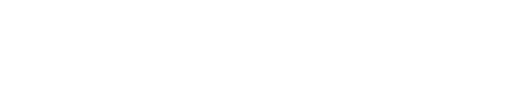
t = 0.00 s
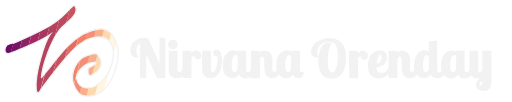
t = 8.50 s
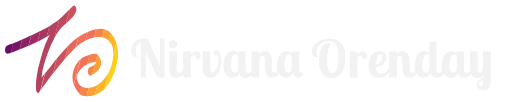
t = 10.00 s

The animated SVG that drew these frames (rendered in a browser with its animation timeline set to each time). Animation: 17 CSS @keyframes rules; frames cover the first 10.00 s.

<?xml version="1.0" encoding="utf-8"?>
<!-- Generator: Adobe Illustrator 23.0.2, SVG Export Plug-In . SVG Version: 6.00 Build 0)  -->
<svg version="1.1" xmlns="http://www.w3.org/2000/svg" xmlns:xlink="http://www.w3.org/1999/xlink" x="0px" y="0px"
	 viewBox="0 0 400 80" style="enable-background:new 0 0 400 80;" xml:space="preserve">
<style type="text/css">
	.st0{fill:transparent;
				-webkit-animation: color15 2s forwards 8.5s;
			-moz-animation: color15 2s forwards 8.5s;
			-o-animation: color15 2s forwards 8.5s;
			animation: color15 2s forwards 8.5s;
	}
	.st1{fill:transparent;
	
				-webkit-animation: color14 2s forwards 8.25s;
			-moz-animation: color14 2s forwards 8.25s;
			-o-animation: color14 2s forwards 8.25s;
			animation: color14 2s forwards 8.25s;
			}
	.st2{fill:transparent;
	
				-webkit-animation: color13 2s forwards 8s;
			-moz-animation: color13 2s forwards 8s;
			-o-animation: color13 2s forwards 8s;
			animation: color13 2s forwards 8s;
			}
	.st3{fill:transparent;
				-webkit-animation: color12 2s forwards 7.75s;
			-moz-animation: color12 2s forwards 7.75s;
			-o-animation: color12 2s forwards 7.75;
			animation: color12 2s forwards 7.75s;
	}
	.st4{fill:transparent;
				-webkit-animation: color11 2s forwards 7.5s;
			-moz-animation: color11 2s forwards 7.5s;
			-o-animation: color11 2s forwards 7.5s;
			animation: color11 2s forwards 7.5s;
	}
	.st5{fill:transparent;
				-webkit-animation: color10 2s forwards 7.25s;
			-moz-animation: color10 2s forwards 7.25s;
			-o-animation: color10 2s forwards 7.25s;
			animation: color10 2s forwards 7.25s;
	}
	.st6{fill:transparent;
				-webkit-animation: color9 2s forwards 7s;
			-moz-animation: color9 2s forwards 7s;
			-o-animation: color9 2s forwards 7s;
			animation: color9 2s forwards 7s;
	}
	.st7{fill:transparent;
				-webkit-animation: color8 2s forwards 6.75s;
			-moz-animation: color8 2s forwards 6.75s;
			-o-animation: color8 2s forwards 6.75s;
			animation: color8 2s forwards 6.75s;
	}
	.st8{fill:transparent;
				-webkit-animation: color7 2s forwards 6.5s;
			-moz-animation: color7 2s forwards 6.5s;
			-o-animation: color7 2s forwards 6.5s;
			animation: color7 2s forwards 6.5s;
	}
	.st9{fill:transparent;
				-webkit-animation: color6 2s forwards 6.25s;
			-moz-animation: color6 2s forwards 6.25s;
			-o-animation: color6 2s forwards 6.25s;
			animation: color6 2s forwards 6.25s;
	}
	.st10{fill:transparent;
				-webkit-animation: color5 2s forwards 6s;
			-moz-animation: color5 2s forwards 6s;
			-o-animation: color5 2s forwards 6s;
			animation: color5 2s forwards 6s;
	}
	.st11{fill:transparent;
				-webkit-animation: color4 2s forwards 5.75s;
			-moz-animation: color4 2s forwards 5.75s;
			-o-animation: color4 2s forwards 5.75s;
			animation: color4 2s forwards 5.75s;
	}
	.st12{fill:transparent;
				-webkit-animation: color3 2s forwards 5.5s;
			-moz-animation: color3 2s forwards 5.5s;
			-o-animation: color3 2s forwards 5.5s;
			animation: color3 2s forwards 5.5s;
	}
	.st13{fill:transparent;
				-webkit-animation: color2 2s forwards 5.25s;
			-moz-animation: color2 2s forwards 5.25s;
			-o-animation: color2 2s forwards 5.25s;
			animation: color2 2s forwards 5.25s;
	}
	.st14{fill:transparent;
			-webkit-animation: color1 2s forwards 5s;
			-moz-animation: color1 2s forwards 5s;
			-o-animation: color1 2s forwards 5s;
			animation: color1 2s forwards 5s;
	}
	.st15{fill:transparent;
			-webkit-animation: nombre 5s forwards 4s;
			-moz-animation: nombre 5s forwards 4s;
			-o-animation: nombre 5s forwards 4s;
			animation: nombre 5s forwards 4s;
	}
	.st16{fill:none;
	stroke:#f2f2f2;
	stroke-dasharray: 600;
	stroke-dashoffset: 0;
	stroke-miterlimit:10;
		-webkit-animation: contorno 10s forwards;
		-moz-animation: contorno 10s forwards;
		-o-animation: contorno 10s forwards;
		animation: contorno 10s forwards;
	}
	@-webkit-keyframes contorno {
			0% {
				stroke-dashoffset: 600;
			}
			90% {
				stroke: #f2f2f2;
			}

			100% {
				stroke-dashoffset: 0;
				stroke: transparent;
			}
		}

		@-keyframes contorno {
			0% {
				stroke-dashoffset: 600;
			}
			90% {
				stroke: #525252;
			}

			100% {
				stroke-dashoffset: 0;
				stroke: transparent;
			}
		}
		@-webkit-keyframes nombre {
			from {
				fill: transparent;
			}

			to {
				fill: #f2f2f2;
			}
		}

		@-keyframes nombre {
			from {
				fill: transparent;
			}

			to {
				fill: #f2f2f2;
			}
		}
		@-webkit-keyframes color1 {
			from {
				fill: transparent;
			}

			to {
				fill: #6E0D66;
			}
		}

		@-keyframes color1 {
			from {
				fill: transparent;
			}

			to {
				fill:#6E0D66;
			}
		}
		@-webkit-keyframes color2 {
			from {
				fill: transparent;
			}

			to {
				fill: #791565;
			}
		}

		@-keyframes color2 {
			from {
				fill: transparent;
			}

			to {
				fill:#791565;
			}
		}
		@-webkit-keyframes color3 {
			from {
				fill: transparent;
			}

			to {
				fill: #8B2263;
			}
		}

		@-keyframes color3 {
			from {
				fill: transparent;
			}

			to {
				fill:#8B2263;
			}
		}
		@-webkit-keyframes color4 {
			from {
				fill: transparent;
			}

			to {
				fill: #A12A65;
			}
		}

		@-keyframes color4 {
			from {
				fill: transparent;
			}

			to {
				fill: #A12A65;
			}
		}
		@-webkit-keyframes color5 {
			from {
				fill: transparent;
			}

			to {
				fill: #A73760;
			}
		}

		@-keyframes color5 {
			from {
				fill: transparent;
			}

			to {
				fill:#A73760;
			}
		}
		@-webkit-keyframes color6 {
			from {
				fill: transparent;
			}

			to {
				fill: #b5425f;
			}
		}

		@-keyframes color6 {
			from {
				fill: transparent;
			}

			to {
				fill:#b5425f;
			}
		}
		@-webkit-keyframes color7 {
			from {
				fill: transparent;
			}

			to {
				fill: #be495e;
			}
		}

		@-keyframes color7 {
			from {
				fill: transparent;
			}

			to {
				fill:#be495e;
			}
		}
		@-webkit-keyframes color8 {
			from {
				fill: transparent;
			}

			to {
				fill: #cb525d;
			}
		}

		@-keyframes color8 {
			from {
				fill: transparent;
			}

			to {
				fill:#cb525d;
			}
		}
		@-webkit-keyframes color9 {
			from {
				fill: transparent;
			}

			to {
				fill: #e5665a;
			}
		}

		@-keyframes color9 {
			from {
				fill: transparent;
			}

			to {
				fill:#e5665a;
			}
		}
		@-webkit-keyframes color10 {
			from {
				fill: transparent;
			}

			to {
				fill: #f37257;
			}
		}

		@-keyframes color10 {
			from {
				fill: transparent;
			}

			to {
				fill:#f37257;
			}
		}
		@-webkit-keyframes color11 {
			from {
				fill: transparent;
			}

			to {
				fill: #f37257;
			}
		}

		@-keyframes color11 {
			from {
				fill: transparent;
			}

			to {
				fill:#f37257;
			}
		}
		@-webkit-keyframes color12 {
			from {
				fill: transparent;
			}

			to {
				fill: #f5834b;
			}
		}

		@-keyframes color12 {
			from {
				fill: transparent;
			}

			to {
				fill:#f5834b;
			}
		}
		@-webkit-keyframes color13 {
			from {
				fill: transparent;
			}

			to {
				fill: #f9a133;
			}
		}

		@-keyframes color13 {
			from {
				fill: transparent;
			}

			to {
				fill:#f9a133;
			}
		}
		@-webkit-keyframes color14 {
			from {
				fill: transparent;
			}

			to {
				fill: #fcb524;
			}
		}

		@-keyframes color14 {
			from {
				fill: transparent;
			}

			to {
				fill:#fcb524;
			}
		}
		@-webkit-keyframes color15 {
			from {
				fill: transparent;
			}

			to {
				fill: #ffcd11;
			}
		}

		@-keyframes color15 {
			from {
				fill: transparent;
			}

			to {
				fill:#ffcd11;
			}
		}

</style>
<g id="isotipo">
	<path class="st0" d="M91.5,46.7c0.8-4.1,0.3-8.7-1-12.8L88,43.5c-0.2,3.7-1.1,8.3-3.3,12.7l-3.6,13.7
		C85.4,65.6,89.3,58.4,91.5,46.7z"/>
	<path class="st1" d="M73.6,74.6l2.2-8.2c4.2-2.8,7-6.5,8.9-10.2l-3.6,13.7C78.6,72.3,76,73.8,73.6,74.6z M90.5,33.9
		c-0.2-0.5-0.3-1-0.5-1.5c-0.9-2.4-2.1-4.5-3.7-6.2l-1.6,6c1.1,1.1,2,2.5,2.7,4.3c0.4,1.1,0.7,3.7,0.5,7L90.5,33.9z"/>
	<path class="st2" d="M86.3,26.2l-1.6,6c-1.6-1.6-3.5-2.5-5.5-2.9l1.7-6.3C83.1,23.5,84.8,24.7,86.3,26.2z M73.6,74.6l2.2-8.2
		c-0.6,0.4-1.1,0.7-1.7,1.1c-0.8,0.4-2.8,1.2-5.2,1.4l-1.7,6.6C69.1,75.6,71.3,75.4,73.6,74.6z"/>
	<path class="st2" d="M75.7,42.8l-1.6,5.9c0.5,0.2,0.5,0.9-0.5,1.7l-2.2,8.3C74.8,57.3,82.8,51.1,75.7,42.8z"/>
	<path class="st3" d="M73,29.4l1.7-6.4c0.7-0.1,1.4-0.2,2.1-0.3c1.5-0.2,2.9,0,4.1,0.3l-1.7,6.3C77.2,28.9,75.1,29,73,29.4z
		 M69.1,53c-1.3,0.9-1.5,8,2,5.9c0.1,0,0.2-0.1,0.4-0.2l2.2-8.3C72.9,51.2,71.4,52.1,69.1,53z M67.1,75.5l1.7-6.6
		c-2,0.2-4.1-0.1-5.9-1.2l-1.5,5.9c0,0,0,0,0.1,0.1C62.5,74.4,64.5,75.3,67.1,75.5z M69.5,42.9l-2,7.4c1.9-0.8,4-1.5,6.6-1.6
		c0,0,0,0,0,0l1.6-5.9c0,0,0,0,0,0C74.9,41.8,72.7,41.9,69.5,42.9z"/>
	<path class="st4" d="M68,25c2.1-0.9,4.4-1.6,6.7-2L73,29.4c-2.6,0.5-5,1.5-6.9,2.4L68,25z M63,67.6c-1.5-1-2.8-2.7-3.4-5.3
		c-1-2.2,1.2-8.8,8-12l2-7.4c-1.4,0.5-3,1.1-4.8,1.9c-0.8,0.4-1.6,0.9-2.4,1.7l-5.2,19.9c0.8,2.4,2.2,4.8,4.4,7.1L63,67.6z"/>
	<path class="st5" d="M62.3,46.5l-5.2,19.9C54.1,58.1,58.2,50.2,62.3,46.5z M66.2,31.8L68,25c-2.6,1.1-5,2.4-7.3,4l-2.1,8.2
		c1.8-1.7,3.4-3,4.8-3.7C64,33,65,32.4,66.2,31.8z"/>
	<path class="st6" d="M52.7,35.8l-2.8,10.6c3-3.5,6-6.7,8.6-9.2l2.1-8.2C57.8,31,55.2,33.3,52.7,35.8z"/>
	<path class="st7" d="M49.9,46.4c-3.2,3.8-6.4,7.8-9.2,11.3l3.1-11.8c2.7-3.4,5.6-6.8,8.7-9.9c0.1-0.1,0.1-0.1,0.2-0.2L49.9,46.4z
		 M58.2,4.8c-0.8-1.1-1.6-0.2-2.6,0.7c-1,0.9-1,0.9-1,0.9S54.4,6.6,54,7.1l-3,11.4C55.7,14.4,61.3,9.3,58.2,4.8z"/>
	<path class="st8" d="M54,7.1l-3,11.4c-2,1.7-3.8,3.2-4.7,4.4c-1.7,2.2-3.2,4.6-4.5,7l3.9-14.9C49.3,12.1,52.6,8.6,54,7.1z
		 M40.7,57.7l3.1-11.8c-1.5,1.9-3,3.7-4.4,5.6c-1.2,1.6-2.4,3.1-3.7,4.6c-0.4,0.5-0.8,1-1.2,1.5L31,71c0.8-1.2,1.8-2.7,1.8-2.7
		S36.1,63.7,40.7,57.7z"/>
	<path class="st9" d="M31.8,60.9c0.4-6.7,2.6-13.2,4.9-19.4c1.4-3.8,3.1-7.8,5.1-11.5l3.9-14.9c-1.4,1.2-2.9,2.3-4.4,3.2
		c-1,0.8-2.2,1.5-3.3,2.2l-2.2,8.3c1-0.6,2-1.2,2.8-1.8c-1.7,2.2-4.1,8-6.3,14.9l-3.3,12.5c-1.2,5.9-1.9,11.6-1.5,15.7
		c0.2,2.7,1.6,3,2.1,2.6c0.2-0.2,0.7-0.9,1.2-1.7l3.5-13.4C31.6,61.2,31.8,60.9,31.8,60.9z"/>
	<path class="st10" d="M28.6,32.7c2.6-1.3,5.1-2.6,7.2-3.8l2.2-8.3c-2.3,1.4-4.8,2.7-7.2,3.8L28.6,32.7z"/>
	<path class="st10" d="M32.4,41.9c-1.2,4-2.4,8.3-3.3,12.5L32.4,41.9z"/>
	<path class="st11" d="M28.6,32.7l2.2-8.3c-1.6,0.8-3.1,1.5-4.7,2.2c-0.8,0.4-1.6,0.8-2.4,1.2l-2.2,8.2
		C23.9,34.9,26.3,33.8,28.6,32.7z"/>
	<path class="st12" d="M14.5,38.8c2.2-0.9,4.5-1.9,7-2.9l2.2-8.2C21.3,28.8,19,30,16.6,31L14.5,38.8z"/>
	<path class="st13" d="M7.6,41.4c1.7-0.6,4.1-1.5,6.9-2.6l2.1-7.8c-2.3,1-4.6,2-7,2.9L7.6,41.4z"/>
	<path class="st14" d="M8.1,34.5c-1.2,0.4-2.6,0.7-3.5,1.4c-0.5,0.3-0.8,0.8-1.1,1.4c-0.6,1.8-0.6,4.6,1.8,4.8
		c0.2,0,1.1-0.2,2.4-0.7l2-7.5C9.1,34.1,8.6,34.4,8.1,34.5z"/>
</g>
<g id="nombre">
	<path class="st15" d="M128.3,30.2v30.5h-5.6l-9.2-20.3v20.3h-3.9V33.1c-1.2,0.6-2.2,1.4-2.9,2.5c-0.7,1.1-1,2.4-1,4.1
		c0,0.9,0.1,1.6,0.2,2.1c0.1,0.6,0.2,1,0.4,1.4c0.1,0.4,0.3,0.6,0.5,0.9c0.2,0.2,0.3,0.4,0.4,0.6c-1.8,0-3.1-0.4-4-1.2
		c-0.9-0.8-1.3-2.2-1.3-4.2c0-1.1,0.2-2.2,0.7-3.3c0.4-1.1,1.1-2.1,1.9-2.9c0.9-0.9,1.9-1.6,3.2-2.1c1.3-0.5,2.8-0.8,4.6-0.8
		c0.3,0,0.7,0,1.3,0.1c0.5,0.1,1.1,0.2,1.7,0.5l9.5,21.6V30.2H128.3z M134.8,38.1c0.9,0,1.7-0.3,2.3-0.9c0.6-0.6,1-1.4,1-2.3
		c0-0.9-0.3-1.7-1-2.3c-0.6-0.6-1.4-1-2.3-1c-0.9,0-1.7,0.3-2.3,1c-0.6,0.6-0.9,1.4-0.9,2.3c0,0.9,0.3,1.7,0.9,2.3
		C133.2,37.8,133.9,38.1,134.8,38.1z M156.4,42.5c-0.2-0.4-0.4-0.8-0.7-1.2c-0.3-0.4-0.7-0.6-1.1-0.9c-0.4-0.2-0.9-0.3-1.4-0.3
		c-0.9,0-1.7,0.3-2.4,0.8c-0.7,0.6-1.4,1.2-2,1.9v-2.5h-5.9v13.1c-0.1,1-0.4,1.9-0.9,2.6c-0.5,0.7-1.2,1-2,1c-0.8,0-1.3-0.2-1.6-0.6
		c-0.3-0.4-0.5-1.1-0.5-2.3V40.3h-5.9v14.3c0,1.9,0.4,3.4,1.3,4.6c0.8,1.1,2.3,1.7,4.4,1.7c0.5,0,1.2-0.1,1.9-0.2
		c0.7-0.2,1.4-0.5,2.1-1c0.5-0.4,0.9-0.8,1.3-1.4v2.4h5.9V45.2c0.4-0.5,0.8-0.9,1.2-1.2c0.4-0.3,0.8-0.5,1.2-0.5
		c0.4,0,0.6,0.1,0.8,0.4c0.1,0.3,0.3,0.6,0.4,0.9c0.1,0.3,0.3,0.6,0.6,0.9c0.2,0.3,0.7,0.4,1.3,0.4c0.8,0,1.4-0.2,1.8-0.7
		c0.4-0.5,0.5-1.1,0.5-1.7C156.7,43.3,156.6,42.9,156.4,42.5z M168.9,39.5c1.4,0,2.4,0.7,3,2c0.6,1.4,0.9,3.2,0.9,5.6
		c0,1.5-0.1,3.1-0.4,4.8c-0.3,1.6-0.7,3.1-1.4,4.4c-0.7,1.3-1.5,2.4-2.6,3.3c-1.1,0.9-2.4,1.3-4,1.3c-2,0-3.5-0.6-4.6-1.8
		c-1.1-1.2-1.6-2.9-1.6-4.9V40.3h5.9v13.8c0,1,0.1,1.7,0.4,2.1c0.3,0.5,0.7,0.7,1.3,0.7c0.8,0,1.5-0.3,2-0.9c0.6-0.6,1-1.4,1.4-2.4
		c0.4-1,0.6-2.1,0.8-3.3c0.2-1.2,0.3-2.4,0.3-3.5c0-1.3-0.1-2.4-0.3-3.5c-0.1,0.1-0.2,0.2-0.5,0.3c-0.3,0.1-0.5,0.1-0.7,0.1
		c-0.3,0-0.6-0.1-0.8-0.2c-0.2-0.2-0.4-0.4-0.6-0.6c-0.2-0.3-0.3-0.5-0.4-0.8c-0.1-0.3-0.1-0.6-0.1-0.9c0-0.5,0.2-0.9,0.5-1.2
		C167.7,39.7,168.2,39.5,168.9,39.5z M236,57c-0.8,0-1.3-0.2-1.6-0.6c-0.3-0.4-0.5-1.1-0.5-2.3V40.3H228v2c-0.2-0.5-0.4-0.9-0.7-1.2
		c-0.3-0.3-0.6-0.5-1-0.7c-0.4-0.1-0.7-0.2-1.1-0.3c-0.4,0-0.7-0.1-1.1-0.1c-1.4,0-2.6,0.4-3.6,1.1c-1,0.7-1.8,1.6-2.4,2.7
		c-0.6,1.1-1.1,2.3-1.3,3.7c-0.3,1.3-0.4,2.6-0.4,3.9c0,1.3,0.1,2.4,0.3,3.4c-0.1,0.4-0.3,0.8-0.5,1.1c-0.4,0.7-1,1-1.9,1
		c-0.8,0-1.4-0.3-1.6-0.9c-0.2-0.6-0.4-1.5-0.4-2.6c0-0.4,0-0.8,0-1.3c0-0.5,0-1,0.1-1.6c0-0.5,0-1.1,0.1-1.6c0-0.5,0-1,0-1.3
		c0-1.4-0.2-2.6-0.5-3.6c-0.3-1-0.7-1.7-1.3-2.3c-0.5-0.6-1.1-1-1.8-1.2c-0.7-0.2-1.4-0.4-2.2-0.4c-0.7,0-1.4,0.1-2.2,0.4
		c-0.8,0.3-1.5,0.9-2.1,1.9l0-2.1h-5.9V55c-0.1,0.4-0.3,0.7-0.6,1c-0.5,0.7-1.2,1-2,1c-0.8,0-1.3-0.2-1.6-0.6
		c-0.3-0.4-0.5-1.1-0.5-2.3V40.3H186v2c-0.2-0.5-0.4-0.9-0.7-1.2c-0.3-0.3-0.6-0.5-1-0.7c-0.4-0.1-0.7-0.2-1.1-0.3
		c-0.4,0-0.7-0.1-1.1-0.1c-1.4,0-2.6,0.4-3.6,1.1c-1,0.7-1.8,1.6-2.4,2.7c-0.6,1.1-1.1,2.3-1.3,3.7c-0.3,1.3-0.4,2.6-0.4,3.9
		c0,1.8,0.2,3.3,0.6,4.5c0.4,1.2,1,2.2,1.7,2.9c0.7,0.7,1.5,1.3,2.3,1.6c0.8,0.3,1.7,0.5,2.6,0.5c0.7,0,1.4-0.1,1.9-0.3
		c0.6-0.2,1-0.5,1.5-0.8c0.4-0.4,0.8-0.8,1.1-1.2c0.3-0.4,0.6-0.9,0.8-1.4c0.3,1.2,0.8,2.1,1.6,2.8c0.7,0.7,1.8,1,3.3,1
		c0.5,0,1.2-0.1,1.9-0.2c0.7-0.2,1.4-0.5,2.1-1c0.3-0.2,0.6-0.5,0.9-0.9v1.9h5.9V47.6c0-0.5,0.1-0.9,0.2-1.4
		c0.1-0.4,0.3-0.8,0.4-1.2c0.2-0.4,0.4-0.6,0.7-0.9c0.3-0.2,0.6-0.3,1-0.3c0.7,0,1.2,0.3,1.6,1c0.4,0.7,0.5,1.9,0.5,3.5
		c0,0.3,0,0.6,0,1.1c0,0.4,0,0.9,0,1.4c0,0.5,0,1,0,1.4c0,0.4,0,0.8,0,1c0,2.3,0.5,4.2,1.4,5.5c0.9,1.4,2.5,2.1,4.6,2.1
		c0.6,0,1.2-0.1,1.8-0.3c0.6-0.2,1.2-0.5,1.7-1.1c0.5-0.5,0.9-1.2,1.4-2c0.3,0.5,0.6,0.9,0.9,1.3c0.7,0.7,1.5,1.3,2.3,1.6
		c0.8,0.3,1.7,0.5,2.6,0.5c0.7,0,1.4-0.1,1.9-0.3c0.6-0.2,1-0.5,1.5-0.8c0.4-0.4,0.8-0.8,1.1-1.2c0.3-0.4,0.6-0.9,0.8-1.4
		c0.3,1.1,0.8,2.1,1.5,2.7c0.7,0.7,1.7,1,3.1,1c1.1,0,1.9-0.3,2.4-0.9c0.4-0.6,0.8-1.7,1-3.2C236.6,56.9,236.3,57,236,57z M186,53.4
		c0,0.6-0.1,1.1-0.2,1.6c-0.2,0.4-0.4,0.8-0.6,1.1c-0.3,0.3-0.5,0.5-0.9,0.7c-0.3,0.1-0.6,0.2-0.9,0.2c-0.2,0-0.5,0-0.9-0.1
		c-0.4-0.1-0.7-0.3-1-0.7c-0.3-0.4-0.6-0.9-0.8-1.8c-0.2-0.8-0.3-1.9-0.3-3.4c0-0.9,0.1-1.8,0.2-2.8c0.1-1,0.3-1.9,0.6-2.7
		c0.3-0.8,0.7-1.5,1.1-2.1c0.5-0.6,1-0.8,1.7-0.8c0.3,0,0.6,0.1,0.9,0.2c0.2,0.1,0.4,0.3,0.6,0.5c0.2,0.2,0.3,0.4,0.4,0.5
		c0.1,0.2,0.1,0.3,0.2,0.4V53.4z M228,53.4c0,0.6-0.1,1.1-0.2,1.6c-0.2,0.4-0.4,0.8-0.6,1.1c-0.3,0.3-0.5,0.5-0.9,0.7
		c-0.3,0.1-0.6,0.2-0.9,0.2c-0.2,0-0.5,0-0.9-0.1c-0.4-0.1-0.7-0.3-1-0.7c-0.3-0.4-0.6-0.9-0.8-1.8c-0.2-0.8-0.3-1.9-0.3-3.4
		c0-0.9,0.1-1.8,0.2-2.8c0.1-1,0.3-1.9,0.6-2.7c0.3-0.8,0.7-1.5,1.1-2.1c0.5-0.6,1-0.8,1.7-0.8c0.3,0,0.6,0.1,0.8,0.2
		c0.2,0.1,0.4,0.3,0.6,0.4c0.2,0.2,0.3,0.3,0.4,0.5c0.1,0.2,0.1,0.3,0.2,0.4V53.4z M259.1,34c-0.6,0.4-1.1,1.1-1.5,2.1
		c-0.4,1-0.8,2.2-1,3.5c-0.3,1.3-0.5,2.7-0.6,4.2c-0.1,1.5-0.2,2.9-0.2,4.2c0,2,0.1,3.5,0.4,4.8c0.3,1.2,0.6,2.2,1.1,2.9
		c0.4,0.7,0.9,1.1,1.3,1.4c0.5,0.2,0.9,0.3,1.3,0.3c0.8,0,1.5-0.4,2.1-1.1c0.6-0.7,1.1-1.7,1.5-3c0.4-1.2,0.7-2.7,0.9-4.3
		c0.2-1.6,0.3-3.3,0.3-5c0-2.5-0.2-4.5-0.6-6c-0.4-1.6-0.9-2.8-1.6-3.6c-0.7-0.9-1.5-1.4-2.4-1.8c-0.9-0.3-1.9-0.4-2.9-0.4
		c-1.3,0-2.5,0.2-3.7,0.6c-1.2,0.4-2.2,1-3.1,1.7c-0.9,0.8-1.6,1.7-2.1,2.8c-0.5,1.1-0.8,2.4-0.8,3.8c0,1,0.1,1.8,0.3,2.3
		c0.2,0.5,0.5,1,0.8,1.4c-1.5,0-2.8-0.3-3.6-1c-0.9-0.7-1.3-1.8-1.3-3.3c0-1.4,0.4-2.7,1.1-3.9c0.7-1.2,1.8-2.3,3-3.2
		c1.3-0.9,2.8-1.7,4.5-2.2c1.7-0.5,3.6-0.8,5.5-0.8c2.4,0,4.3,0.4,5.9,1.2c1.6,0.8,2.9,1.9,3.8,3.2c0.9,1.4,1.6,2.9,2,4.7
		c0.4,1.8,0.6,3.7,0.6,5.7c0,1.2-0.1,2.4-0.2,3.7c-0.1,1.3-0.4,2.5-0.7,3.6c-0.3,1.2-0.8,2.3-1.3,3.4c-0.5,1.1-1.2,2-2,2.8
		c-0.8,0.8-1.8,1.4-2.9,1.9c-1.1,0.5-2.4,0.7-3.8,0.7c-1.3,0-2.5-0.2-3.7-0.7c-1.2-0.4-2.2-1.2-3.1-2.2c-0.9-1-1.6-2.3-2.2-4
		c-0.5-1.6-0.8-3.7-0.8-6.1c0-1.5,0.1-3,0.3-4.7c0.2-1.7,0.6-3.2,1.2-4.7c0.6-1.4,1.3-2.6,2.3-3.6c0.9-0.9,2.1-1.4,3.5-1.4
		c0.3,0,0.6,0,1,0.1C258.4,33.8,258.8,33.9,259.1,34z M279.4,40.4v2.5c0.6-0.7,1.3-1.3,2-1.9c0.7-0.6,1.5-0.8,2.4-0.8
		c0.5,0,1,0.1,1.4,0.3c0.4,0.2,0.8,0.5,1.1,0.9c0.3,0.4,0.6,0.7,0.7,1.2c0.2,0.4,0.3,0.9,0.3,1.3c0,0.6-0.2,1.1-0.5,1.6
		c-0.4,0.5-1,0.8-1.8,0.8c-0.6,0-1.1-0.1-1.3-0.4c-0.2-0.3-0.4-0.6-0.6-0.9c-0.1-0.3-0.3-0.6-0.4-0.9c-0.1-0.3-0.4-0.4-0.8-0.4
		c-0.4,0-0.8,0.2-1.2,0.5c-0.4,0.3-0.8,0.7-1.2,1.2v15.5h-5.9V40.4H279.4z M378,40.4v13.1c-0.1,1-0.3,1.9-0.8,2.6
		c-0.4,0.7-1,1-1.8,1c-0.5,0-1-0.2-1.2-0.6c-0.3-0.4-0.4-1.1-0.4-2.2V40.4h-5.9v14.3c0,0.1,0,0.2,0,0.3c-0.1,0.4-0.3,0.7-0.6,1
		c-0.5,0.7-1.2,1-2,1c-0.8,0-1.3-0.2-1.7-0.5c-0.3-0.4-0.5-1.1-0.5-2.3V40.4h-5.9v2c-0.2-0.5-0.4-0.9-0.7-1.2
		c-0.3-0.3-0.6-0.5-1-0.7c-0.4-0.1-0.7-0.2-1.1-0.3c-0.4,0-0.7-0.1-1.1-0.1c-1.4,0-2.6,0.4-3.6,1.1c-1,0.7-1.8,1.6-2.4,2.8
		c-0.6,1.1-1.1,2.3-1.3,3.7c-0.3,1.3-0.4,2.6-0.4,3.9c0,1.5,0.2,2.8,0.5,4c-0.1,0.2-0.2,0.4-0.3,0.5c-0.5,0.7-1.2,1-2,1
		c-0.8,0-1.3-0.2-1.7-0.5c-0.3-0.4-0.5-1.1-0.5-2.3v-22L336,33v9.3c-0.2-0.5-0.4-0.9-0.7-1.2c-0.3-0.3-0.6-0.5-1-0.7
		c-0.4-0.1-0.7-0.2-1.1-0.3c-0.4,0-0.7-0.1-1.1-0.1c-1.4,0-2.6,0.4-3.6,1.1c-1,0.7-1.8,1.6-2.4,2.8c-0.6,1.1-1.1,2.3-1.3,3.7
		c-0.3,1.3-0.4,2.6-0.4,3.9c0,1.3,0.1,2.4,0.3,3.4c-0.1,0.4-0.3,0.8-0.5,1.1c-0.4,0.7-1,1-1.9,1c-0.8,0-1.4-0.3-1.6-0.9
		c-0.2-0.6-0.4-1.5-0.4-2.6c0-0.4,0-0.8,0-1.3c0-0.5,0-1,0.1-1.6c0-0.5,0-1.1,0.1-1.6c0-0.5,0-1,0-1.3c0-1.4-0.2-2.6-0.5-3.6
		c-0.3-1-0.7-1.7-1.3-2.3c-0.5-0.6-1.1-1-1.8-1.2c-0.7-0.2-1.4-0.4-2.2-0.4c-0.7,0-1.4,0.1-2.2,0.4c-0.8,0.3-1.5,0.9-2.1,1.9l0-2.1
		h-5.9v13.1c-0.4,0.6-0.8,1.1-1.2,1.6c-0.4,0.5-0.9,0.9-1.3,1.3c-0.5,0.4-1,0.7-1.7,0.9c-0.6,0.2-1.3,0.3-2.2,0.3
		c-1.5,0-2.5-0.4-3.1-1.2c-0.6-0.8-0.9-2.1-0.9-3.9c1-0.1,2-0.2,3-0.6c1-0.3,1.8-0.8,2.6-1.5c0.7-0.6,1.3-1.4,1.8-2.3
		c0.4-0.9,0.7-2,0.7-3.2c0-0.2,0-0.6-0.1-1.1c-0.1-0.5-0.3-1-0.6-1.6c-0.3-0.5-0.9-1-1.6-1.4c-0.7-0.4-1.7-0.6-3-0.6
		c-1.7,0-3.1,0.4-4.2,1.1c-1.1,0.8-2,1.7-2.6,2.9c-0.7,1.1-1.1,2.4-1.4,3.7c-0.3,1.3-0.4,2.6-0.4,3.8c0,1.7,0.2,3.1,0.6,4.3
		c0.4,1.2,1,2.1,1.7,2.9c0.7,0.7,1.6,1.3,2.5,1.6c1,0.4,2.1,0.5,3.2,0.5c1.4,0,2.6-0.2,3.6-0.7c1-0.4,1.9-1,2.7-1.7
		c0.8-0.7,1.4-1.5,1.9-2.4v4.5h5.9V47.7c0-0.5,0.1-0.9,0.2-1.4c0.1-0.5,0.3-0.8,0.4-1.2c0.2-0.4,0.4-0.6,0.7-0.9
		c0.3-0.2,0.6-0.3,1-0.3c0.7,0,1.2,0.3,1.6,1c0.4,0.7,0.5,1.9,0.5,3.5c0,0.3,0,0.6,0,1.1c0,0.4,0,0.9,0,1.4c0,0.5,0,1,0,1.4
		c0,0.4,0,0.8,0,1c0,2.3,0.5,4.2,1.4,5.5c0.9,1.4,2.5,2.1,4.6,2.1c0.6,0,1.2-0.1,1.8-0.3c0.6-0.2,1.2-0.5,1.8-1.1
		c0.5-0.5,0.9-1.2,1.4-2c0.3,0.5,0.6,0.9,0.9,1.3c0.7,0.7,1.5,1.3,2.3,1.6c0.8,0.3,1.7,0.5,2.6,0.5c0.7,0,1.4-0.1,1.9-0.3
		c0.6-0.2,1-0.5,1.5-0.9c0.4-0.4,0.8-0.8,1.1-1.2c0.3-0.4,0.6-0.9,0.8-1.4c0.3,1.2,0.8,2.1,1.6,2.8c0.7,0.7,1.8,1,3.3,1
		c0.5,0,1.2-0.1,1.9-0.2c0.7-0.2,1.4-0.5,2.1-1c0.6-0.5,1.1-1.1,1.6-2c0.3,0.4,0.5,0.8,0.9,1.2c0.7,0.7,1.5,1.3,2.3,1.6
		c0.8,0.3,1.7,0.5,2.6,0.5c0.7,0,1.4-0.1,1.9-0.3c0.6-0.2,1-0.5,1.5-0.9c0.4-0.4,0.8-0.8,1.1-1.2c0.3-0.4,0.6-0.9,0.8-1.4
		c0.3,1.2,0.8,2.1,1.6,2.8c0.7,0.7,1.8,1,3.3,1c0.5,0,1.2-0.1,1.9-0.2c0.7-0.2,1.4-0.5,2.1-1c0.5-0.4,1-1,1.5-1.7
		c0.2,0.5,0.4,0.9,0.7,1.3c0.9,1.1,2.2,1.7,4.2,1.7c0.4,0,0.7,0,1.1-0.1c0.4-0.1,0.8-0.2,1.2-0.3c0.4-0.2,0.8-0.4,1.2-0.7
		c0.4-0.3,0.8-0.7,1.1-1.2v2.2c-0.7,0.2-1.3,0.5-2,0.8c-0.6,0.3-1.2,0.7-1.7,1.1c-0.5,0.4-0.9,0.9-1.2,1.5c-0.3,0.6-0.5,1.2-0.5,2
		c0,0.7,0.1,1.3,0.4,1.9c0.3,0.6,0.7,1,1.2,1.4c0.5,0.4,1.1,0.7,1.8,0.9c0.7,0.2,1.4,0.3,2.2,0.3c0.6,0,1.3-0.1,1.9-0.3
		c0.7-0.2,1.3-0.5,1.8-1c0.6-0.5,1-1.2,1.4-2.1c0.4-0.9,0.5-2.1,0.5-3.5V40.4H378z M294.5,47.4c0.2-1,0.4-1.9,0.7-2.6
		c0.3-0.7,0.6-1.3,1-1.8c0.4-0.4,0.8-0.7,1.3-0.7c0.4,0,0.7,0.2,1.1,0.6c0.3,0.4,0.5,1.1,0.5,2c0,0.8-0.1,1.5-0.4,2.1
		c-0.2,0.6-0.6,1.2-1,1.7c-0.4,0.5-1,0.9-1.5,1.2c-0.6,0.3-1.2,0.5-1.9,0.5C294.2,49.5,294.3,48.4,294.5,47.4z M336,53.4
		c0,0.6-0.1,1.1-0.2,1.6c-0.2,0.4-0.4,0.8-0.6,1.1c-0.3,0.3-0.5,0.5-0.9,0.7c-0.3,0.1-0.6,0.2-0.9,0.2c-0.2,0-0.5,0-0.9-0.1
		c-0.4-0.1-0.7-0.3-1-0.6c-0.3-0.4-0.6-1-0.8-1.8c-0.2-0.8-0.3-1.9-0.3-3.4c0-0.9,0.1-1.8,0.2-2.8c0.1-1,0.3-1.9,0.6-2.7
		c0.3-0.8,0.7-1.5,1.1-2.1c0.5-0.6,1-0.8,1.7-0.8c0.3,0,0.6,0.1,0.9,0.2c0.2,0.1,0.4,0.3,0.6,0.4c0.2,0.2,0.3,0.4,0.4,0.5
		c0.1,0.2,0.1,0.3,0.2,0.4V53.4z M357.4,53.4c0,0.6-0.1,1.1-0.2,1.6c-0.2,0.4-0.4,0.8-0.6,1.1c-0.3,0.3-0.5,0.5-0.9,0.7
		c-0.3,0.1-0.6,0.2-0.9,0.2c-0.2,0-0.5,0-0.9-0.1c-0.4-0.1-0.7-0.3-1-0.6c-0.3-0.4-0.6-1-0.8-1.8c-0.2-0.8-0.3-1.9-0.3-3.4
		c0-0.9,0.1-1.8,0.2-2.8c0.1-1,0.3-1.9,0.6-2.7c0.3-0.8,0.7-1.5,1.1-2.1c0.5-0.6,1-0.8,1.7-0.8c0.3,0,0.6,0.1,0.9,0.2
		c0.2,0.1,0.5,0.3,0.6,0.4c0.2,0.2,0.3,0.4,0.4,0.5c0.1,0.2,0.1,0.3,0.2,0.4V53.4z M378,64.1c0,1.2-0.2,2.1-0.4,2.7
		c-0.3,0.6-0.7,0.9-1.2,0.9c-0.4,0-0.8-0.2-1.1-0.5c-0.4-0.3-0.5-0.8-0.5-1.3c0-0.7,0.3-1.2,1-1.7c0.6-0.5,1.4-0.9,2.3-1.3V64.1z"/>
</g>
<g id="contorno">
	<path class="st16" d="M128.3,30.2v30.5h-5.6l-9.2-20.3v20.3h-3.9V33.1c-1.2,0.6-2.2,1.4-2.9,2.5c-0.7,1.1-1,2.4-1,4.1
		c0,0.9,0.1,1.6,0.2,2.1c0.1,0.6,0.2,1,0.4,1.4c0.1,0.4,0.3,0.6,0.5,0.9c0.2,0.2,0.3,0.4,0.4,0.6c-1.8,0-3.1-0.4-4-1.2
		c-0.9-0.8-1.3-2.2-1.3-4.2c0-1.1,0.2-2.2,0.7-3.3c0.4-1.1,1.1-2.1,1.9-2.9c0.9-0.9,1.9-1.6,3.2-2.1c1.3-0.5,2.8-0.8,4.6-0.8
		c0.3,0,0.7,0,1.3,0.1c0.5,0.1,1.1,0.2,1.7,0.5l9.5,21.6V30.2H128.3z M134.8,38.1c0.9,0,1.7-0.3,2.3-0.9c0.6-0.6,1-1.4,1-2.3
		c0-0.9-0.3-1.7-1-2.3c-0.6-0.6-1.4-1-2.3-1c-0.9,0-1.7,0.3-2.3,1c-0.6,0.6-0.9,1.4-0.9,2.3c0,0.9,0.3,1.7,0.9,2.3
		C133.2,37.8,133.9,38.1,134.8,38.1z M156.4,42.5c-0.2-0.4-0.4-0.8-0.7-1.2c-0.3-0.4-0.7-0.6-1.1-0.9c-0.4-0.2-0.9-0.3-1.4-0.3
		c-0.9,0-1.7,0.3-2.4,0.8c-0.7,0.6-1.4,1.2-2,1.9v-2.5h-5.9v13.1c-0.1,1-0.4,1.9-0.9,2.6c-0.5,0.7-1.2,1-2,1c-0.8,0-1.3-0.2-1.6-0.6
		c-0.3-0.4-0.5-1.1-0.5-2.3V40.3h-5.9v14.3c0,1.9,0.4,3.4,1.3,4.6c0.8,1.1,2.3,1.7,4.4,1.7c0.5,0,1.2-0.1,1.9-0.2
		c0.7-0.2,1.4-0.5,2.1-1c0.5-0.4,0.9-0.8,1.3-1.4v2.4h5.9V45.2c0.4-0.5,0.8-0.9,1.2-1.2c0.4-0.3,0.8-0.5,1.2-0.5
		c0.4,0,0.6,0.1,0.8,0.4c0.1,0.3,0.3,0.6,0.4,0.9c0.1,0.3,0.3,0.6,0.6,0.9c0.2,0.3,0.7,0.4,1.3,0.4c0.8,0,1.4-0.2,1.8-0.7
		c0.4-0.5,0.5-1.1,0.5-1.7C156.7,43.3,156.6,42.9,156.4,42.5z M168.9,39.5c1.4,0,2.4,0.7,3,2c0.6,1.4,0.9,3.2,0.9,5.6
		c0,1.5-0.1,3.1-0.4,4.8c-0.3,1.6-0.7,3.1-1.4,4.4c-0.7,1.3-1.5,2.4-2.6,3.3c-1.1,0.9-2.4,1.3-4,1.3c-2,0-3.5-0.6-4.6-1.8
		c-1.1-1.2-1.6-2.9-1.6-4.9V40.3h5.9v13.8c0,1,0.1,1.7,0.4,2.1c0.3,0.5,0.7,0.7,1.3,0.7c0.8,0,1.5-0.3,2-0.9c0.6-0.6,1-1.4,1.4-2.4
		c0.4-1,0.6-2.1,0.8-3.3c0.2-1.2,0.3-2.4,0.3-3.5c0-1.3-0.1-2.4-0.3-3.5c-0.1,0.1-0.2,0.2-0.5,0.3c-0.3,0.1-0.5,0.1-0.7,0.1
		c-0.3,0-0.6-0.1-0.8-0.2c-0.2-0.2-0.4-0.4-0.6-0.6c-0.2-0.3-0.3-0.5-0.4-0.8c-0.1-0.3-0.1-0.6-0.1-0.9c0-0.5,0.2-0.9,0.5-1.2
		C167.7,39.7,168.2,39.5,168.9,39.5z M236,57c-0.8,0-1.3-0.2-1.6-0.6c-0.3-0.4-0.5-1.1-0.5-2.3V40.3H228v2c-0.2-0.5-0.4-0.9-0.7-1.2
		c-0.3-0.3-0.6-0.5-1-0.7c-0.4-0.1-0.7-0.2-1.1-0.3c-0.4,0-0.7-0.1-1.1-0.1c-1.4,0-2.6,0.4-3.6,1.1c-1,0.7-1.8,1.6-2.4,2.7
		c-0.6,1.1-1.1,2.3-1.3,3.7c-0.3,1.3-0.4,2.6-0.4,3.9c0,1.3,0.1,2.4,0.3,3.4c-0.1,0.4-0.3,0.8-0.5,1.1c-0.4,0.7-1,1-1.9,1
		c-0.8,0-1.4-0.3-1.6-0.9c-0.2-0.6-0.4-1.5-0.4-2.6c0-0.4,0-0.8,0-1.3c0-0.5,0-1,0.1-1.6c0-0.5,0-1.1,0.1-1.6c0-0.5,0-1,0-1.3
		c0-1.4-0.2-2.6-0.5-3.6c-0.3-1-0.7-1.7-1.3-2.3c-0.5-0.6-1.1-1-1.8-1.2c-0.7-0.2-1.4-0.4-2.2-0.4c-0.7,0-1.4,0.1-2.2,0.4
		c-0.8,0.3-1.5,0.9-2.1,1.9l0-2.1h-5.9V55c-0.1,0.4-0.3,0.7-0.6,1c-0.5,0.7-1.2,1-2,1c-0.8,0-1.3-0.2-1.6-0.6
		c-0.3-0.4-0.5-1.1-0.5-2.3V40.3H186v2c-0.2-0.5-0.4-0.9-0.7-1.2c-0.3-0.3-0.6-0.5-1-0.7c-0.4-0.1-0.7-0.2-1.1-0.3
		c-0.4,0-0.7-0.1-1.1-0.1c-1.4,0-2.6,0.4-3.6,1.1c-1,0.7-1.8,1.6-2.4,2.7c-0.6,1.1-1.1,2.3-1.3,3.7c-0.3,1.3-0.4,2.6-0.4,3.9
		c0,1.8,0.2,3.3,0.6,4.5c0.4,1.2,1,2.2,1.7,2.9c0.7,0.7,1.5,1.3,2.3,1.6c0.8,0.3,1.7,0.5,2.6,0.5c0.7,0,1.4-0.1,1.9-0.3
		c0.6-0.2,1-0.5,1.5-0.8c0.4-0.4,0.8-0.8,1.1-1.2c0.3-0.4,0.6-0.9,0.8-1.4c0.3,1.2,0.8,2.1,1.6,2.8c0.7,0.7,1.8,1,3.3,1
		c0.5,0,1.2-0.1,1.9-0.2c0.7-0.2,1.4-0.5,2.1-1c0.3-0.2,0.6-0.5,0.9-0.9v1.9h5.9V47.6c0-0.5,0.1-0.9,0.2-1.4
		c0.1-0.4,0.3-0.8,0.4-1.2c0.2-0.4,0.4-0.6,0.7-0.9c0.3-0.2,0.6-0.3,1-0.3c0.7,0,1.2,0.3,1.6,1c0.4,0.7,0.5,1.9,0.5,3.5
		c0,0.3,0,0.6,0,1.1c0,0.4,0,0.9,0,1.4c0,0.5,0,1,0,1.4c0,0.4,0,0.8,0,1c0,2.3,0.5,4.2,1.4,5.5c0.9,1.4,2.5,2.1,4.6,2.1
		c0.6,0,1.2-0.1,1.8-0.3c0.6-0.2,1.2-0.5,1.7-1.1c0.5-0.5,0.9-1.2,1.4-2c0.3,0.5,0.6,0.9,0.9,1.3c0.7,0.7,1.5,1.3,2.3,1.6
		c0.8,0.3,1.7,0.5,2.6,0.5c0.7,0,1.4-0.1,1.9-0.3c0.6-0.2,1-0.5,1.5-0.8c0.4-0.4,0.8-0.8,1.1-1.2c0.3-0.4,0.6-0.9,0.8-1.4
		c0.3,1.1,0.8,2.1,1.5,2.7c0.7,0.7,1.7,1,3.1,1c1.1,0,1.9-0.3,2.4-0.9c0.4-0.6,0.8-1.7,1-3.2C236.6,56.9,236.3,57,236,57z M186,53.4
		c0,0.6-0.1,1.1-0.2,1.6c-0.2,0.4-0.4,0.8-0.6,1.1c-0.3,0.3-0.5,0.5-0.9,0.7c-0.3,0.1-0.6,0.2-0.9,0.2c-0.2,0-0.5,0-0.9-0.1
		c-0.4-0.1-0.7-0.3-1-0.7c-0.3-0.4-0.6-0.9-0.8-1.8c-0.2-0.8-0.3-1.9-0.3-3.4c0-0.9,0.1-1.8,0.2-2.8c0.1-1,0.3-1.9,0.6-2.7
		c0.3-0.8,0.7-1.5,1.1-2.1c0.5-0.6,1-0.8,1.7-0.8c0.3,0,0.6,0.1,0.9,0.2c0.2,0.1,0.4,0.3,0.6,0.5c0.2,0.2,0.3,0.4,0.4,0.5
		c0.1,0.2,0.1,0.3,0.2,0.4V53.4z M228,53.4c0,0.6-0.1,1.1-0.2,1.6c-0.2,0.4-0.4,0.8-0.6,1.1c-0.3,0.3-0.5,0.5-0.9,0.7
		c-0.3,0.1-0.6,0.2-0.9,0.2c-0.2,0-0.5,0-0.9-0.1c-0.4-0.1-0.7-0.3-1-0.7c-0.3-0.4-0.6-0.9-0.8-1.8c-0.2-0.8-0.3-1.9-0.3-3.4
		c0-0.9,0.1-1.8,0.2-2.8c0.1-1,0.3-1.9,0.6-2.7c0.3-0.8,0.7-1.5,1.1-2.1c0.5-0.6,1-0.8,1.7-0.8c0.3,0,0.6,0.1,0.8,0.2
		c0.2,0.1,0.4,0.3,0.6,0.4c0.2,0.2,0.3,0.3,0.4,0.5c0.1,0.2,0.1,0.3,0.2,0.4V53.4z M259.1,34c-0.6,0.4-1.1,1.1-1.5,2.1
		c-0.4,1-0.8,2.2-1,3.5c-0.3,1.3-0.5,2.7-0.6,4.2c-0.1,1.5-0.2,2.9-0.2,4.2c0,2,0.1,3.5,0.4,4.8c0.3,1.2,0.6,2.2,1.1,2.9
		c0.4,0.7,0.9,1.1,1.3,1.4c0.5,0.2,0.9,0.3,1.3,0.3c0.8,0,1.5-0.4,2.1-1.1c0.6-0.7,1.1-1.7,1.5-3c0.4-1.2,0.7-2.7,0.9-4.3
		c0.2-1.6,0.3-3.3,0.3-5c0-2.5-0.2-4.5-0.6-6c-0.4-1.6-0.9-2.8-1.6-3.6c-0.7-0.9-1.5-1.4-2.4-1.8c-0.9-0.3-1.9-0.4-2.9-0.4
		c-1.3,0-2.5,0.2-3.7,0.6c-1.2,0.4-2.2,1-3.1,1.7c-0.9,0.8-1.6,1.7-2.1,2.8c-0.5,1.1-0.8,2.4-0.8,3.8c0,1,0.1,1.8,0.3,2.3
		c0.2,0.5,0.5,1,0.8,1.4c-1.5,0-2.8-0.3-3.6-1c-0.9-0.7-1.3-1.8-1.3-3.3c0-1.4,0.4-2.7,1.1-3.9c0.7-1.2,1.8-2.3,3-3.2
		c1.3-0.9,2.8-1.7,4.5-2.2c1.7-0.5,3.6-0.8,5.5-0.8c2.4,0,4.3,0.4,5.9,1.2c1.6,0.8,2.9,1.9,3.8,3.2c0.9,1.4,1.6,2.9,2,4.7
		c0.4,1.8,0.6,3.7,0.6,5.7c0,1.2-0.1,2.4-0.2,3.7c-0.1,1.3-0.4,2.5-0.7,3.6c-0.3,1.2-0.8,2.3-1.3,3.4c-0.5,1.1-1.2,2-2,2.8
		c-0.8,0.8-1.8,1.4-2.9,1.9c-1.1,0.5-2.4,0.7-3.8,0.7c-1.3,0-2.5-0.2-3.7-0.7c-1.2-0.4-2.2-1.2-3.1-2.2c-0.9-1-1.6-2.3-2.2-4
		c-0.5-1.6-0.8-3.7-0.8-6.1c0-1.5,0.1-3,0.3-4.7c0.2-1.7,0.6-3.2,1.2-4.7c0.6-1.4,1.3-2.6,2.3-3.6c0.9-0.9,2.1-1.4,3.5-1.4
		c0.3,0,0.6,0,1,0.1C258.4,33.8,258.8,33.9,259.1,34z M279.4,40.4v2.5c0.6-0.7,1.3-1.3,2-1.9c0.7-0.6,1.5-0.8,2.4-0.8
		c0.5,0,1,0.1,1.4,0.3c0.4,0.2,0.8,0.5,1.1,0.9c0.3,0.4,0.6,0.7,0.7,1.2c0.2,0.4,0.3,0.9,0.3,1.3c0,0.6-0.2,1.1-0.5,1.6
		c-0.4,0.5-1,0.8-1.8,0.8c-0.6,0-1.1-0.1-1.3-0.4c-0.2-0.3-0.4-0.6-0.6-0.9c-0.1-0.3-0.3-0.6-0.4-0.9c-0.1-0.3-0.4-0.4-0.8-0.4
		c-0.4,0-0.8,0.2-1.2,0.5c-0.4,0.3-0.8,0.7-1.2,1.2v15.5h-5.9V40.4H279.4z M378,40.4v13.1c-0.1,1-0.3,1.9-0.8,2.6
		c-0.4,0.7-1,1-1.8,1c-0.5,0-1-0.2-1.2-0.6c-0.3-0.4-0.4-1.1-0.4-2.2V40.4h-5.9v14.3c0,0.1,0,0.2,0,0.3c-0.1,0.4-0.3,0.7-0.6,1
		c-0.5,0.7-1.2,1-2,1c-0.8,0-1.3-0.2-1.7-0.5c-0.3-0.4-0.5-1.1-0.5-2.3V40.4h-5.9v2c-0.2-0.5-0.4-0.9-0.7-1.2
		c-0.3-0.3-0.6-0.5-1-0.7c-0.4-0.1-0.7-0.2-1.1-0.3c-0.4,0-0.7-0.1-1.1-0.1c-1.4,0-2.6,0.4-3.6,1.1c-1,0.7-1.8,1.6-2.4,2.8
		c-0.6,1.1-1.1,2.3-1.3,3.7c-0.3,1.3-0.4,2.6-0.4,3.9c0,1.5,0.2,2.8,0.5,4c-0.1,0.2-0.2,0.4-0.3,0.5c-0.5,0.7-1.2,1-2,1
		c-0.8,0-1.3-0.2-1.7-0.5c-0.3-0.4-0.5-1.1-0.5-2.3v-22L336,33v9.3c-0.2-0.5-0.4-0.9-0.7-1.2c-0.3-0.3-0.6-0.5-1-0.7
		c-0.4-0.1-0.7-0.2-1.1-0.3c-0.4,0-0.7-0.1-1.1-0.1c-1.4,0-2.6,0.4-3.6,1.1c-1,0.7-1.8,1.6-2.4,2.8c-0.6,1.1-1.1,2.3-1.3,3.7
		c-0.3,1.3-0.4,2.6-0.4,3.9c0,1.3,0.1,2.4,0.3,3.4c-0.1,0.4-0.3,0.8-0.5,1.1c-0.4,0.7-1,1-1.9,1c-0.8,0-1.4-0.3-1.6-0.9
		c-0.2-0.6-0.4-1.5-0.4-2.6c0-0.4,0-0.8,0-1.3c0-0.5,0-1,0.1-1.6c0-0.5,0-1.1,0.1-1.6c0-0.5,0-1,0-1.3c0-1.4-0.2-2.6-0.5-3.6
		c-0.3-1-0.7-1.7-1.3-2.3c-0.5-0.6-1.1-1-1.8-1.2c-0.7-0.2-1.4-0.4-2.2-0.4c-0.7,0-1.4,0.1-2.2,0.4c-0.8,0.3-1.5,0.9-2.1,1.9l0-2.1
		h-5.9v13.1c-0.4,0.6-0.8,1.1-1.2,1.6c-0.4,0.5-0.9,0.9-1.3,1.3c-0.5,0.4-1,0.7-1.7,0.9c-0.6,0.2-1.3,0.3-2.2,0.3
		c-1.5,0-2.5-0.4-3.1-1.2c-0.6-0.8-0.9-2.1-0.9-3.9c1-0.1,2-0.2,3-0.6c1-0.3,1.8-0.8,2.6-1.5c0.7-0.6,1.3-1.4,1.8-2.3
		c0.4-0.9,0.7-2,0.7-3.2c0-0.2,0-0.6-0.1-1.1c-0.1-0.5-0.3-1-0.6-1.6c-0.3-0.5-0.9-1-1.6-1.4c-0.7-0.4-1.7-0.6-3-0.6
		c-1.7,0-3.1,0.4-4.2,1.1c-1.1,0.8-2,1.7-2.6,2.9c-0.7,1.1-1.1,2.4-1.4,3.7c-0.3,1.3-0.4,2.6-0.4,3.8c0,1.7,0.2,3.1,0.6,4.3
		c0.4,1.2,1,2.1,1.7,2.9c0.7,0.7,1.6,1.3,2.5,1.6c1,0.4,2.1,0.5,3.2,0.5c1.4,0,2.6-0.2,3.6-0.7c1-0.4,1.9-1,2.7-1.7
		c0.8-0.7,1.4-1.5,1.9-2.4v4.5h5.9V47.7c0-0.5,0.1-0.9,0.2-1.4c0.1-0.5,0.3-0.8,0.4-1.2c0.2-0.4,0.4-0.6,0.7-0.9
		c0.3-0.2,0.6-0.3,1-0.3c0.7,0,1.2,0.3,1.6,1c0.4,0.7,0.5,1.9,0.5,3.5c0,0.3,0,0.6,0,1.1c0,0.4,0,0.9,0,1.4c0,0.5,0,1,0,1.4
		c0,0.4,0,0.8,0,1c0,2.3,0.5,4.2,1.4,5.5c0.9,1.4,2.5,2.1,4.6,2.1c0.6,0,1.2-0.1,1.8-0.3c0.6-0.2,1.2-0.5,1.8-1.1
		c0.5-0.5,0.9-1.2,1.4-2c0.3,0.5,0.6,0.9,0.9,1.3c0.7,0.7,1.5,1.3,2.3,1.6c0.8,0.3,1.7,0.5,2.6,0.5c0.7,0,1.4-0.1,1.9-0.3
		c0.6-0.2,1-0.5,1.5-0.9c0.4-0.4,0.8-0.8,1.1-1.2c0.3-0.4,0.6-0.9,0.8-1.4c0.3,1.2,0.8,2.1,1.6,2.8c0.7,0.7,1.8,1,3.3,1
		c0.5,0,1.2-0.1,1.9-0.2c0.7-0.2,1.4-0.5,2.1-1c0.6-0.5,1.1-1.1,1.6-2c0.3,0.4,0.5,0.8,0.9,1.2c0.7,0.7,1.5,1.3,2.3,1.6
		c0.8,0.3,1.7,0.5,2.6,0.5c0.7,0,1.4-0.1,1.9-0.3c0.6-0.2,1-0.5,1.5-0.9c0.4-0.4,0.8-0.8,1.1-1.2c0.3-0.4,0.6-0.9,0.8-1.4
		c0.3,1.2,0.8,2.1,1.6,2.8c0.7,0.7,1.8,1,3.3,1c0.5,0,1.2-0.1,1.9-0.2c0.7-0.2,1.4-0.5,2.1-1c0.5-0.4,1-1,1.5-1.7
		c0.2,0.5,0.4,0.9,0.7,1.3c0.9,1.1,2.2,1.7,4.2,1.7c0.4,0,0.7,0,1.1-0.1c0.4-0.1,0.8-0.2,1.2-0.3c0.4-0.2,0.8-0.4,1.2-0.7
		c0.4-0.3,0.8-0.7,1.1-1.2v2.2c-0.7,0.2-1.3,0.5-2,0.8c-0.6,0.3-1.2,0.7-1.7,1.1c-0.5,0.4-0.9,0.9-1.2,1.5c-0.3,0.6-0.5,1.2-0.5,2
		c0,0.7,0.1,1.3,0.4,1.9c0.3,0.6,0.7,1,1.2,1.4c0.5,0.4,1.1,0.7,1.8,0.9c0.7,0.2,1.4,0.3,2.2,0.3c0.6,0,1.3-0.1,1.9-0.3
		c0.7-0.2,1.3-0.5,1.8-1c0.6-0.5,1-1.2,1.4-2.1c0.4-0.9,0.5-2.1,0.5-3.5V40.4H378z M294.5,47.4c0.2-1,0.4-1.9,0.7-2.6
		c0.3-0.7,0.6-1.3,1-1.8c0.4-0.4,0.8-0.7,1.3-0.7c0.4,0,0.7,0.2,1.1,0.6c0.3,0.4,0.5,1.1,0.5,2c0,0.8-0.1,1.5-0.4,2.1
		c-0.2,0.6-0.6,1.2-1,1.7c-0.4,0.5-1,0.9-1.5,1.2c-0.6,0.3-1.2,0.5-1.9,0.5C294.2,49.5,294.3,48.4,294.5,47.4z M336,53.4
		c0,0.6-0.1,1.1-0.2,1.6c-0.2,0.4-0.4,0.8-0.6,1.1c-0.3,0.3-0.5,0.5-0.9,0.7c-0.3,0.1-0.6,0.2-0.9,0.2c-0.2,0-0.5,0-0.9-0.1
		c-0.4-0.1-0.7-0.3-1-0.6c-0.3-0.4-0.6-1-0.8-1.8c-0.2-0.8-0.3-1.9-0.3-3.4c0-0.9,0.1-1.8,0.2-2.8c0.1-1,0.3-1.9,0.6-2.7
		c0.3-0.8,0.7-1.5,1.1-2.1c0.5-0.6,1-0.8,1.7-0.8c0.3,0,0.6,0.1,0.9,0.2c0.2,0.1,0.4,0.3,0.6,0.4c0.2,0.2,0.3,0.4,0.4,0.5
		c0.1,0.2,0.1,0.3,0.2,0.4V53.4z M357.4,53.4c0,0.6-0.1,1.1-0.2,1.6c-0.2,0.4-0.4,0.8-0.6,1.1c-0.3,0.3-0.5,0.5-0.9,0.7
		c-0.3,0.1-0.6,0.2-0.9,0.2c-0.2,0-0.5,0-0.9-0.1c-0.4-0.1-0.7-0.3-1-0.6c-0.3-0.4-0.6-1-0.8-1.8c-0.2-0.8-0.3-1.9-0.3-3.4
		c0-0.9,0.1-1.8,0.2-2.8c0.1-1,0.3-1.9,0.6-2.7c0.3-0.8,0.7-1.5,1.1-2.1c0.5-0.6,1-0.8,1.7-0.8c0.3,0,0.6,0.1,0.9,0.2
		c0.2,0.1,0.5,0.3,0.6,0.4c0.2,0.2,0.3,0.4,0.4,0.5c0.1,0.2,0.1,0.3,0.2,0.4V53.4z M378,64.1c0,1.2-0.2,2.1-0.4,2.7
		c-0.3,0.6-0.7,0.9-1.2,0.9c-0.4,0-0.8-0.2-1.1-0.5c-0.4-0.3-0.5-0.8-0.5-1.3c0-0.7,0.3-1.2,1-1.7c0.6-0.5,1.4-0.9,2.3-1.3V64.1z
		 M4.5,35.9c-0.5,0.3-0.8,0.8-1.1,1.4c-0.6,1.8-0.6,4.6,1.8,4.8c1,0.1,23.7-8.5,33.4-15.1c-4,5.2-12.3,31.1-11,43
		c0.2,2.7,1.6,3,2.1,2.6c0.5-0.4,3-4.3,3-4.3S54,38.6,63.4,33.5c3.6-2.8,18.8-9.9,24.1,3C88.7,40,89.4,58.6,74,67.5
		c-2,1.1-12.3,4.3-14.5-5.2c-1.2-2.8,2.5-12.8,14.6-13.6c1.1,0.4-0.1,2.4-5,4.3c-1.3,0.9-1.5,8,2,5.9c3-1.1,12-7.5,4.6-16.1
		c-1.2-1.4-5.3-0.7-11,2.1c-5.7,2.7-14.4,16.6-3.2,28.7c3.7,3.2,23.7,6.5,30-26.9c0.9-4.7,0.1-9.8-1.5-14.2
		c-2.2-5.9-6.4-10.4-13.2-9.7c-9.7,1-17.6,6.6-24.4,13.3c-4.8,4.8-8.9,10.2-13.1,15.5c-1.2,1.6-2.4,3.1-3.7,4.6
		c-4.1,5.1-3.9,4.7-3.9,4.7c0.4-6.7,2.6-13.2,4.9-19.4c2.4-6.4,5.4-13.1,9.6-18.5c3.2-4.2,16.3-11.7,11.9-18.2
		c-0.8-1.1-1.6-0.2-2.6,0.7c-1,0.9-1,0.9-1,0.9s-7,8-13.4,11.9c-4.5,3.4-10.1,5.8-15.2,8.3c-5.9,2.8-11.9,5.7-18.1,8
		C6.9,35,5.5,35.2,4.5,35.9z"/>
</g>
</svg>
